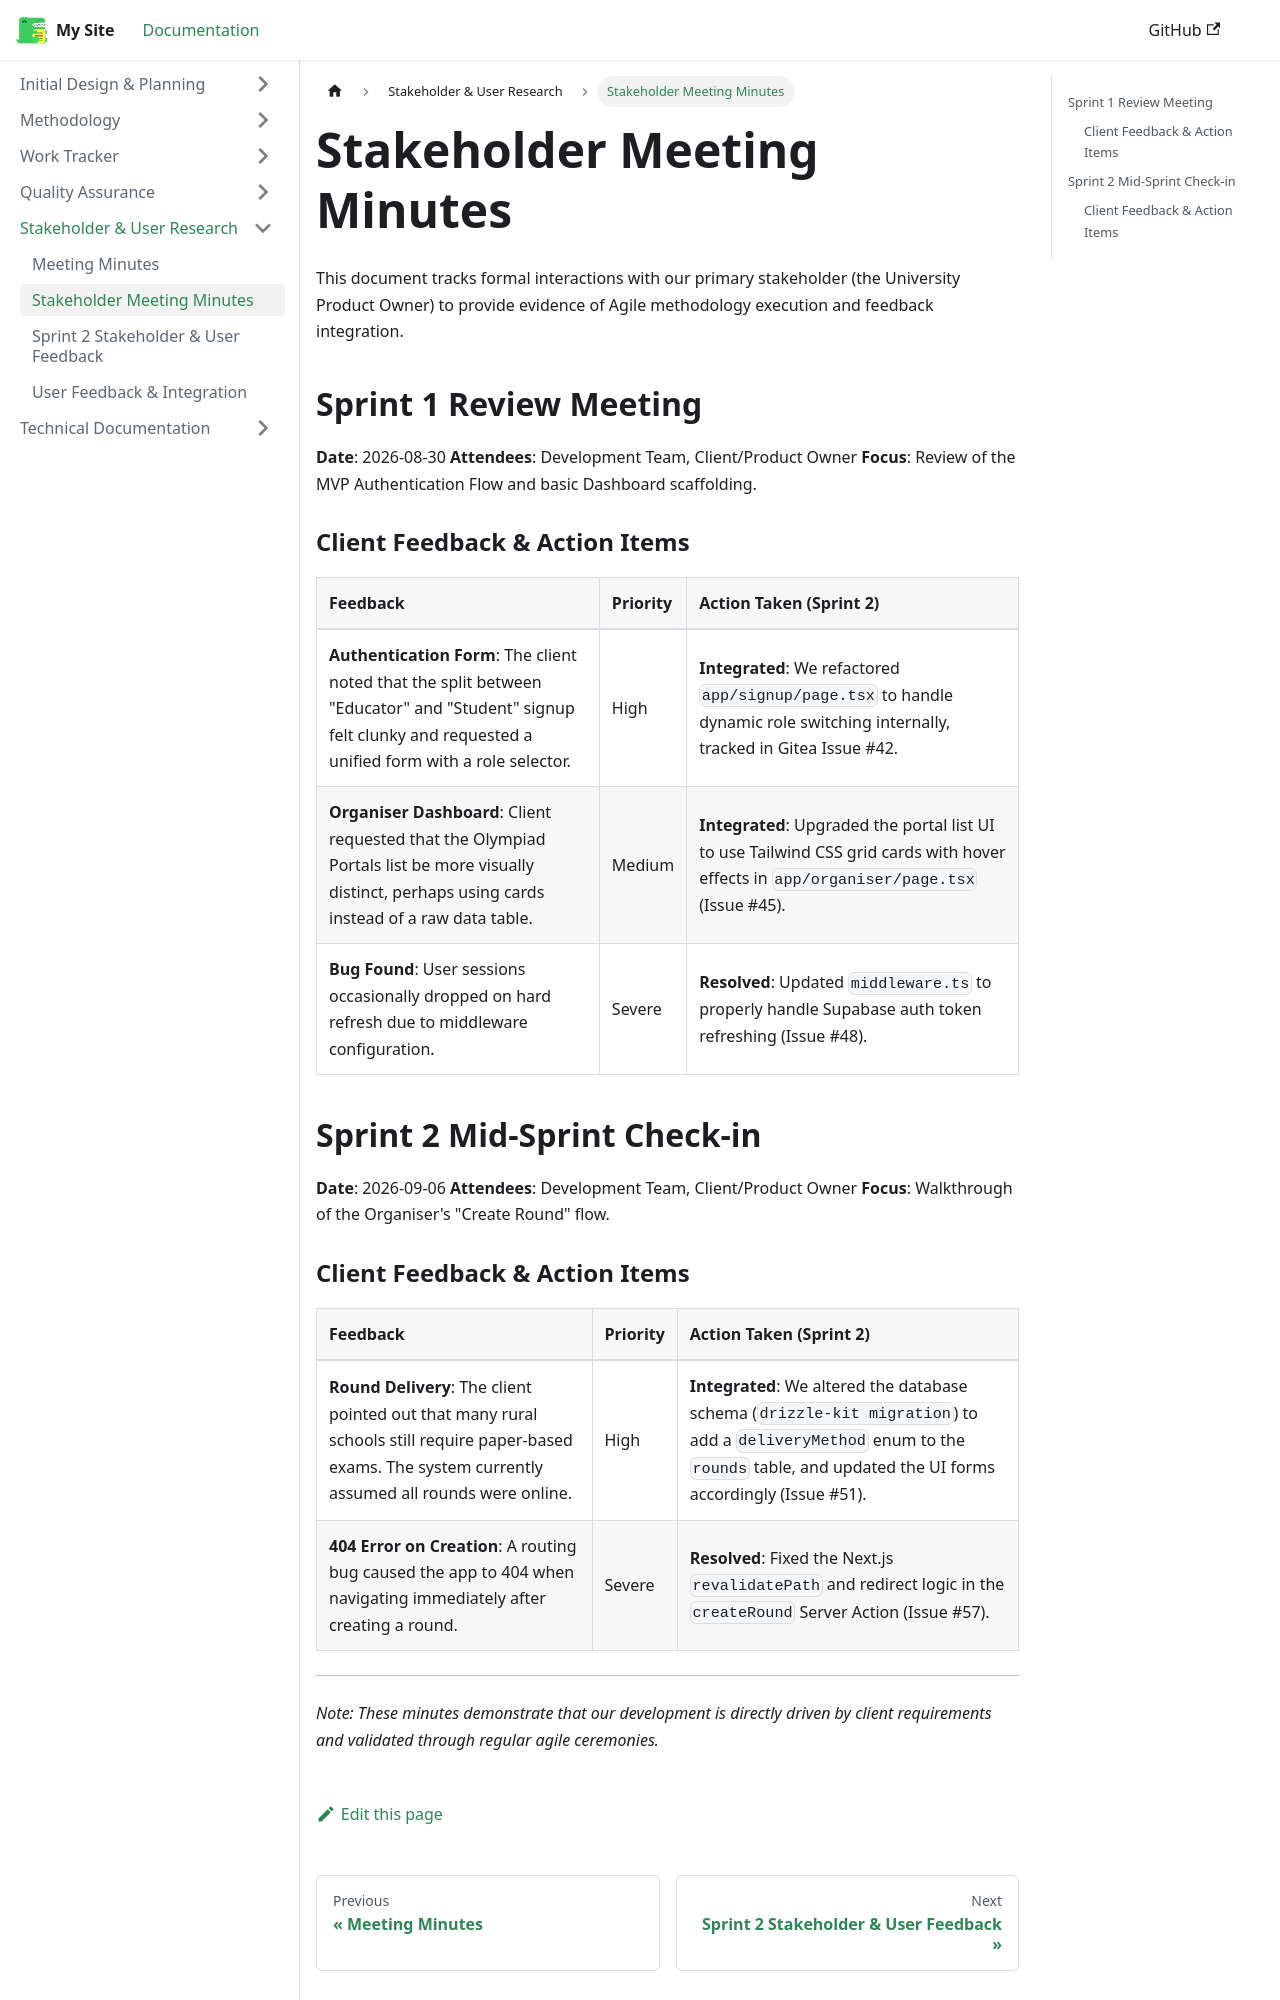

repository: Thabiso-Thuso/Olympiad-Documentation · page: docs/Stakeholder & User Research/sprint-1-and-2-meeting-minutes.html · generator: docusaurus

# Stakeholder Meeting Minutes

This document tracks formal interactions with our primary stakeholder (the University Product Owner) to provide evidence of Agile methodology execution and feedback integration.

## Sprint 1 Review Meeting

**Date**: 2026-08-30
**Attendees**: Development Team, Client/Product Owner
**Focus**: Review of the MVP Authentication Flow and basic Dashboard scaffolding.

### Client Feedback & Action Items

| Feedback | Priority | Action Taken (Sprint 2) |
| :--- | :--- | :--- |
| **Authentication Form**: The client noted that the split between "Educator" and "Student" signup felt clunky and requested a unified form with a role selector. | High | **Integrated**: We refactored `app/signup/page.tsx` to handle dynamic role switching internally, tracked in Gitea Issue #42. |
| **Organiser Dashboard**: Client requested that the Olympiad Portals list be more visually distinct, perhaps using cards instead of a raw data table. | Medium | **Integrated**: Upgraded the portal list UI to use Tailwind CSS grid cards with hover effects in `app/organiser/page.tsx` (Issue #45). |
| **Bug Found**: User sessions occasionally dropped on hard refresh due to middleware configuration. | Severe | **Resolved**: Updated `middleware.ts` to properly handle Supabase auth token refreshing (Issue #48). |

## Sprint 2 Mid-Sprint Check-in

**Date**: 2026-09-06
**Attendees**: Development Team, Client/Product Owner
**Focus**: Walkthrough of the Organiser's "Create Round" flow.
